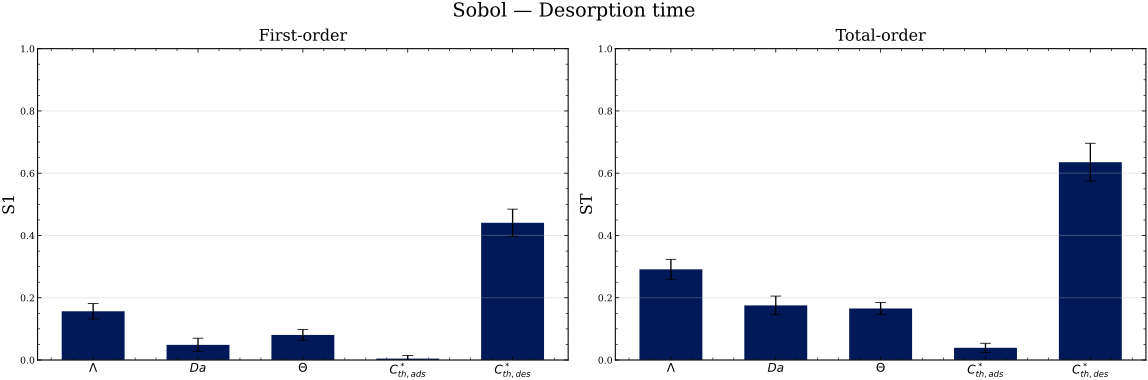

Data behind this chart, as committed beside it:
param, S1, S1_conf, ST, ST_conf
$\Lambda$, 0.1566, 0.02483, 0.2913, 0.03205
$Da$, 0.04864, 0.02139, 0.1755, 0.02988
$\Theta$, 0.08048, 0.01716, 0.1655, 0.01924
$C^*_{th,ads}$, 0.004533, 0.009556, 0.03921, 0.01456
$C^*_{th,des}$, 0.4407, 0.04395, 0.6354, 0.06083
